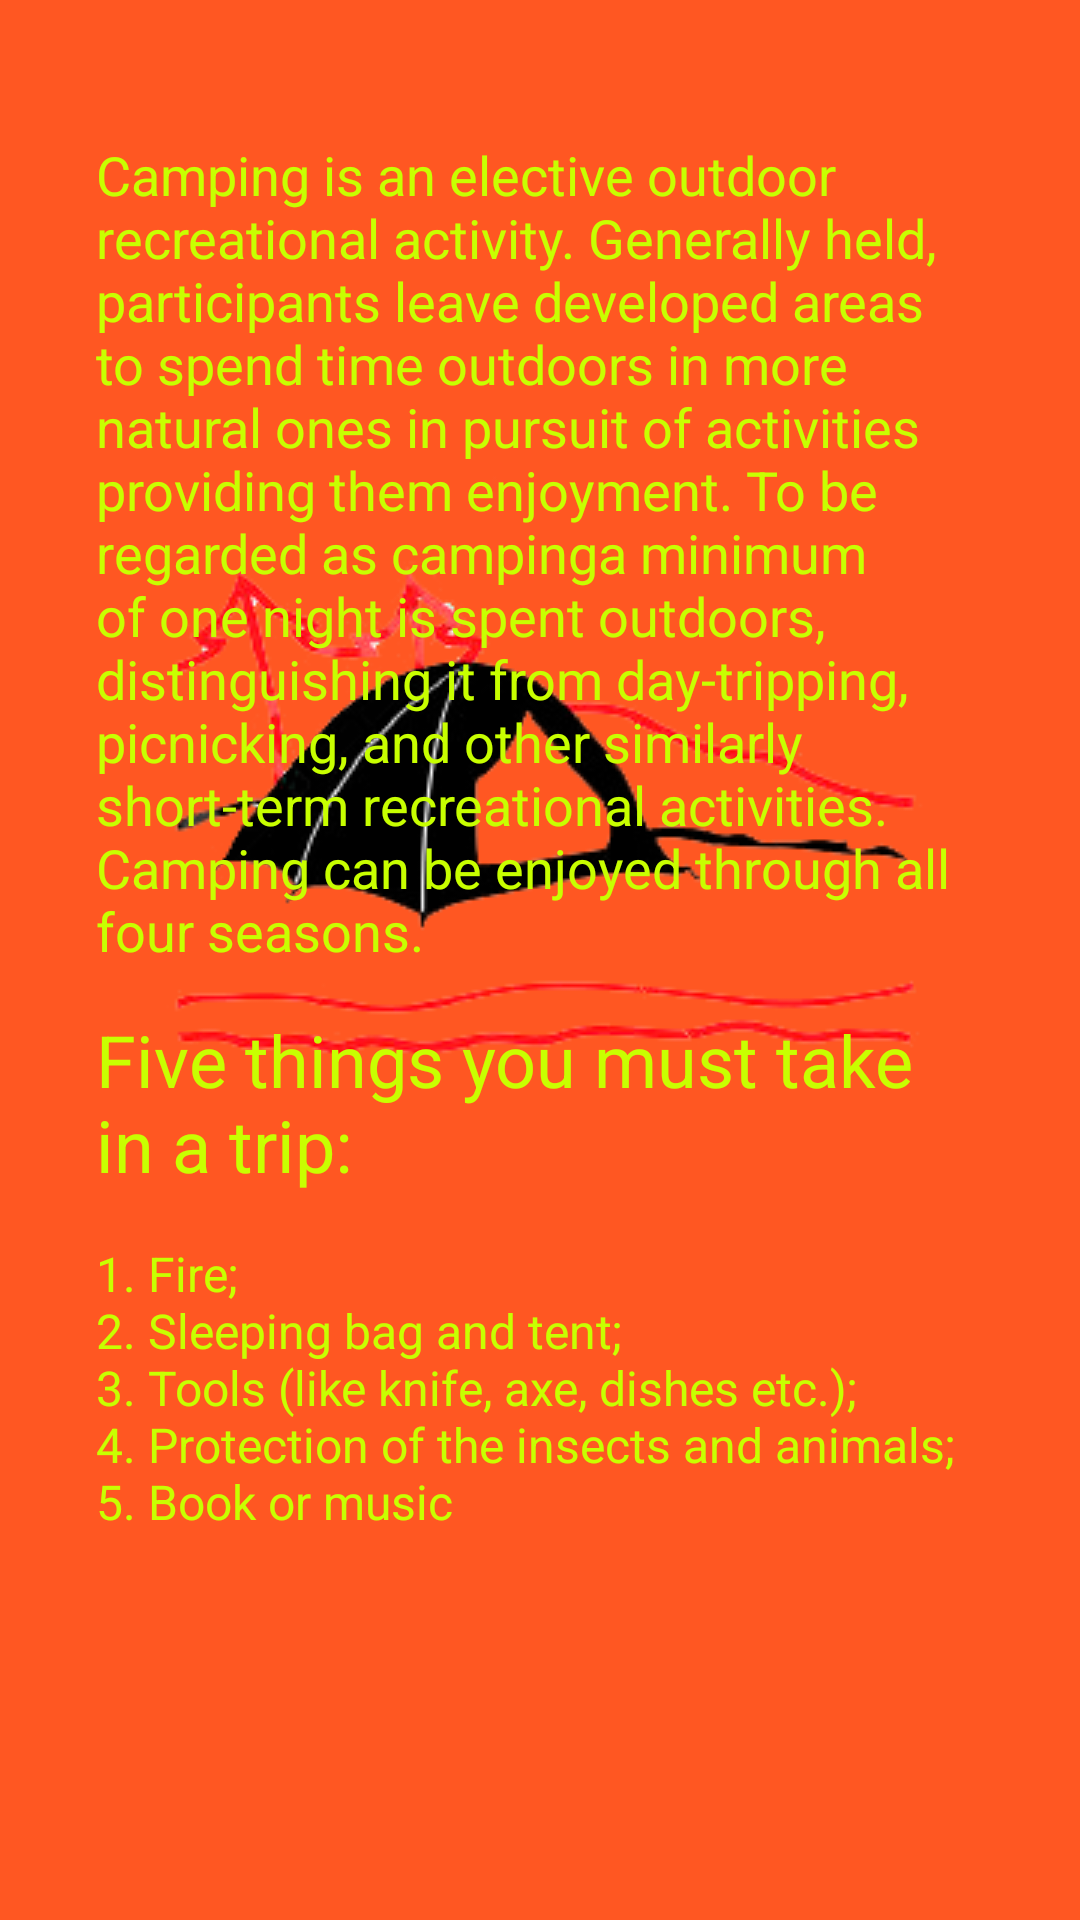

The Android layout XML behind this screen, and the referenced resources:
<!-- AndroidManifest.xml: application theme AppTheme -->
<!-- res/layout/activity_camp_activity.xml -->
<?xml version="1.0" encoding="utf-8"?>
<ScrollView xmlns:android="http://schemas.android.com/apk/res/android"
xmlns:tools="http://schemas.android.com/tools"
android:layout_width="match_parent"
android:layout_height="match_parent"
android:background="@color/colorPrimary">
<RelativeLayout
    android:layout_width="match_parent"
    android:layout_height="match_parent"
    android:paddingBottom="@dimen/activity_vertical_margin"
    android:paddingLeft="@dimen/activity_horizontal_margin"
    android:paddingRight="@dimen/activity_horizontal_margin"
    android:paddingTop="@dimen/activity_vertical_margin"
    tools:context="com.example.android.thedayofftripguide.camp_activity"
    android:layout_margin="16dp">
    <ImageView
        android:layout_width="wrap_content"
        android:layout_height="wrap_content"
        android:src="@drawable/camp"
        android:layout_centerInParent="true"
        android:id="@+id/campImage"/>

    <TextView
        android:layout_width="match_parent"
        android:layout_height="match_parent"
        android:id="@+id/campHeader"
        android:text="@string/campHeader"
        android:layout_alignParentTop="true"
        android:textSize="18sp"
        android:textColor="@color/textColor1"/>
    <TextView
        android:layout_marginTop="8dp"
        android:layout_width="match_parent"
        android:layout_height="match_parent"
        android:id="@+id/campThingsHeader"
        android:layout_below="@+id/campImage"
        android:text="@string/campThingsHeader"
        android:textSize="24sp"
        android:textColor="@color/textColor1"/>
    <TextView
        android:layout_marginTop="16dp"
        android:layout_width="match_parent"
        android:layout_height="match_parent"
        android:layout_below="@+id/campThingsHeader"
        android:text="@string/campThings"
        android:textSize="16sp"
        android:textColor="@color/textColor1"/>
</RelativeLayout>
</ScrollView>
<!-- resources referenced by this layout -->
<resources>
  <color name="colorPrimary">#FF5722</color>
  <color name="textColor1">#c8ff00</color>
  <dimen name="activity_horizontal_margin">16dp</dimen>
  <dimen name="activity_vertical_margin">30dp</dimen>
  <!-- drawable camp: png bitmap (drawable, 42192 bytes) -->
  <string name="campHeader">
              Camping is an elective outdoor recreational activity. Generally held, participants leave developed
              areas to spend time outdoors in more natural ones in pursuit of activities providing them enjoyment.
              To be regarded as "camping" a minimum of one night is spent outdoors, distinguishing it from day-tripping,
              picnicking, and other similarly short-term recreational activities. Camping can be enjoyed through all four seasons.
          </string>
  <string name="campThings">1. Fire; \n2. Sleeping bag and tent; \n3. Tools (like knife, axe, dishes etc.); \n4.
          Protection of the insects and animals; \n5. Book or music  </string>
  <string name="campThingsHeader">Five things you must take in a trip:</string>
  <style name="AppTheme" parent="Theme.AppCompat.DayNight.DarkActionBar">
          
          <item name="colorPrimary">@color/colorPrimary</item>
          <item name="colorPrimaryDark">@color/colorPrimaryDark</item>
          <item name="colorAccent">@color/colorAccent</item>
          <item name="android:button">@color/colorAccent</item>
      </style>
  <color name="colorPrimaryDark">#E64A19</color>
  <color name="colorAccent">#795548</color>
</resources>
